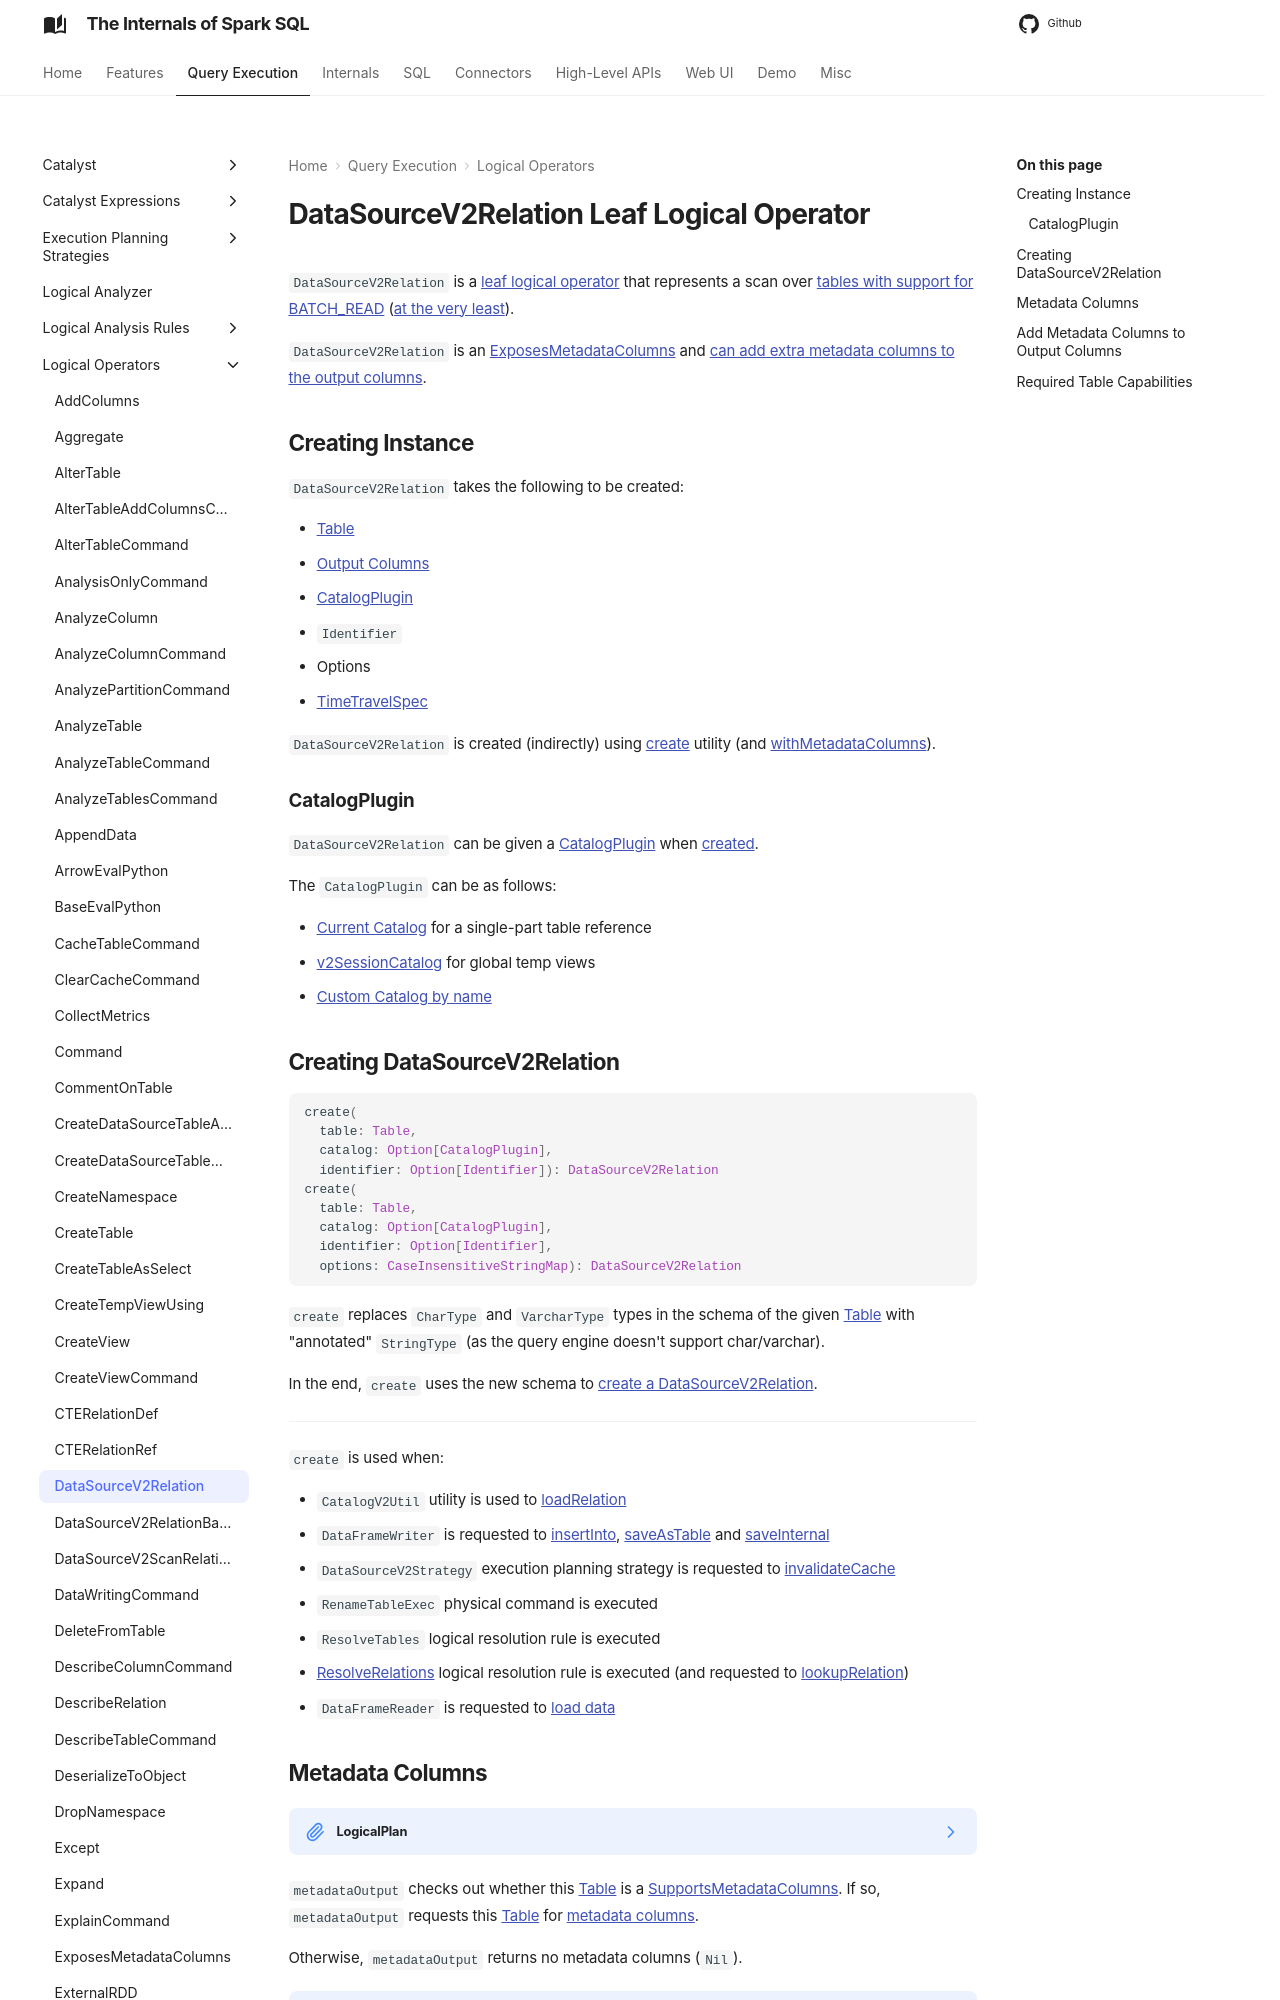

repository: japila-books/spark-sql-internals · page: logical-operators/DataSourceV2Relation/index.html · generator: mkdocs

---
title: DataSourceV2Relation
---

# DataSourceV2Relation Leaf Logical Operator

`DataSourceV2Relation` is a [leaf logical operator](DataSourceV2RelationBase.md) that represents a scan over [tables with support for BATCH_READ](#TableCapabilityCheck) ([at the very least](#TableCapabilityCheck)).

`DataSourceV2Relation` is an [ExposesMetadataColumns](ExposesMetadataColumns.md) and [can add extra metadata columns to the output columns](#withMetadataColumns).

## Creating Instance

`DataSourceV2Relation` takes the following to be created:

* <span id="table"> [Table](../connector/Table.md)
* <span id="output"> [Output Columns](../catalyst/QueryPlan.md#output)
* [CatalogPlugin](#catalog)
* <span id="identifier"> `Identifier`
* <span id="options"> Options
* <span id="timeTravelSpec"> [TimeTravelSpec](../time-travel/TimeTravelSpec.md)

`DataSourceV2Relation` is created (indirectly) using [create](#create) utility (and [withMetadataColumns](#withMetadataColumns)).

### CatalogPlugin { #catalog }

`DataSourceV2Relation` can be given a [CatalogPlugin](../connector/catalog/CatalogPlugin.md) when [created](#creating-instance).

The `CatalogPlugin` can be as follows:

* [Current Catalog](../connector/catalog/CatalogManager.md#currentCatalog) for a single-part table reference
* [v2SessionCatalog](../connector/catalog/CatalogManager.md#v2SessionCatalog) for global temp views
* [Custom Catalog by name](../connector/catalog/CatalogManager.md#catalog)
